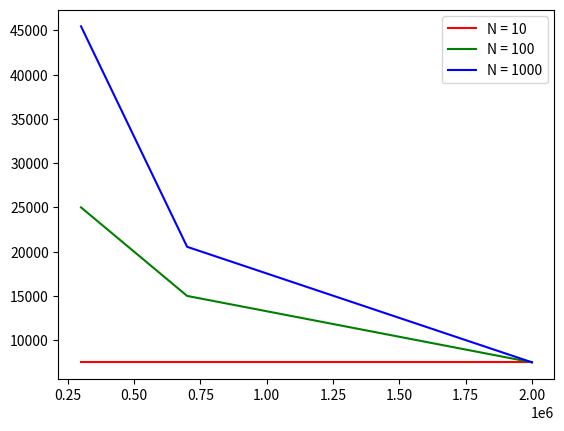

The matplotlib source for this figure:
import numpy as np
import matplotlib.pyplot as plt

F = 15 * 10 ** 9
us = 30 * 10 ** 6
d = 2 * 10 ** 6
N = [(10, "red"), (100, "green"), (1000, "blue")]
u = [3 * 10 ** 5, 7 * 10 ** 5, 20 * 10 ** 5]

for (n, color) in N:
    cs = lambda u: max(F / us, F / d, n * F / (us + u * n))
    plt.plot(u, list(map(cs, u)), color=color, label=f'N = {n}')

plt.legend(loc='upper right')
plt.show()